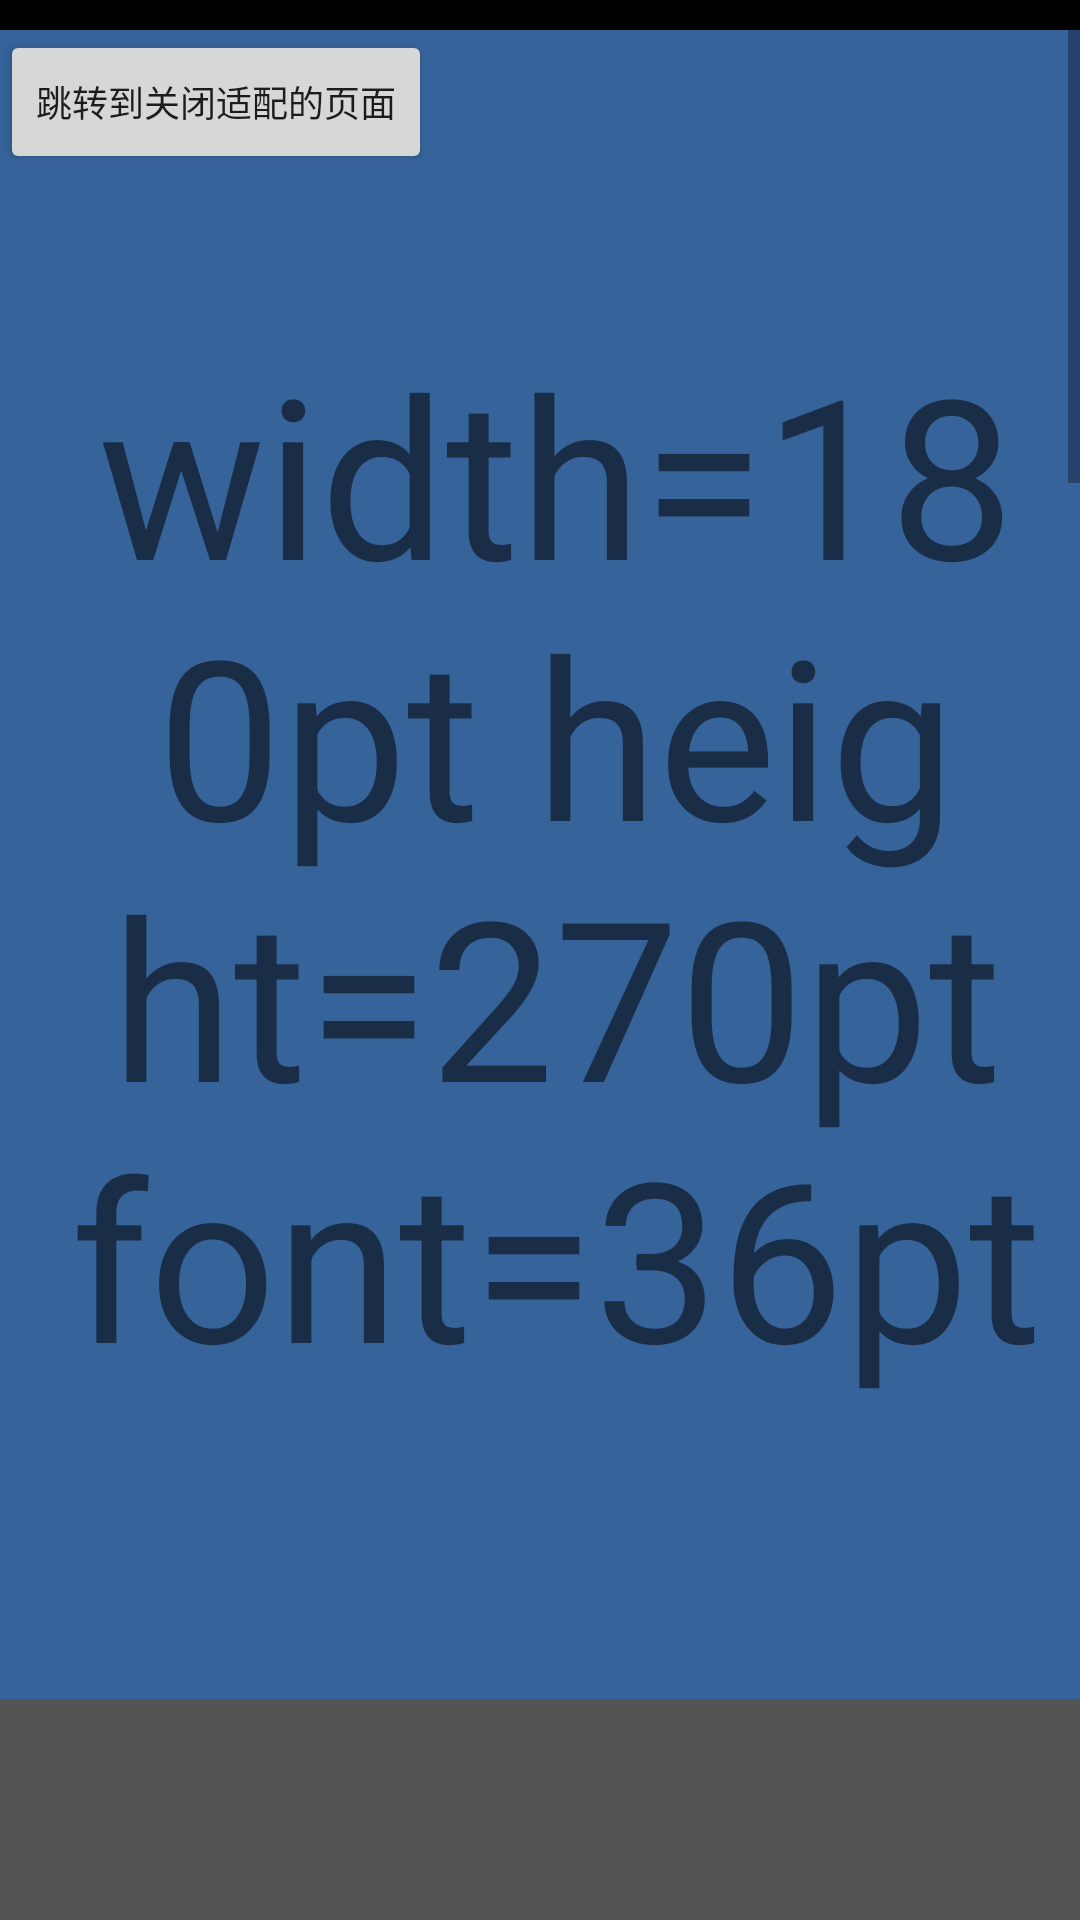

This screen was rendered from an Android layout file. Write that file and the resources it references.
<!-- AndroidManifest.xml: application theme AppTheme -->
<!-- res/layout/activity_adapt_screen_close.xml -->
<?xml version="1.0" encoding="utf-8"?>
<LinearLayout xmlns:android="http://schemas.android.com/apk/res/android"
    xmlns:app="http://schemas.android.com/apk/res-auto"
    xmlns:tools="http://schemas.android.com/tools"
    android:layout_width="match_parent"
    android:layout_height="match_parent"
    android:orientation="vertical"
    tools:context="com.mohe.fastdevpro.study.adaptscreen.AdaptScreenDemoActivity">
    <ScrollView
        android:layout_width="match_parent"
        android:layout_height="match_parent">
        <LinearLayout
            android:layout_width="match_parent"
            android:orientation="vertical"
            android:layout_height="match_parent">
            <TextView
                android:layout_width="360dp"
                android:layout_height="10dp"
                android:gravity="center"
                android:background="@color/black"
                android:textSize="36pt"
                android:text="width=540pt height=960pt font=36pt"/>
            <LinearLayout
                android:layout_width="match_parent"
                android:orientation="horizontal"
                android:layout_height="wrap_content">
                <FrameLayout
                    android:layout_width="wrap_content"
                    android:layout_height="wrap_content">
                    <TextView
                        android:layout_width="180pt"
                        android:layout_height="270pt"
                        android:gravity="center"
                        android:background="@color/light_blue"
                        android:textSize="36pt"
                        android:text="width=180pt height=270pt font=36pt"/>
                    <Button
                        android:id="@+id/btnGoClose"
                        android:layout_width="wrap_content"
                        android:layout_height="wrap_content"
                        android:textSize="12sp"
                        android:text="跳转到关闭适配的页面"/>
                </FrameLayout>

                <TextView
                    android:layout_width="180pt"
                    android:layout_height="270pt"
                    android:gravity="center"
                    android:background="@color/green"
                    android:textSize="36pt"
                    android:text="width=180pt height=270pt font=36pt"/>
            </LinearLayout>

            <LinearLayout
                android:layout_width="match_parent"
                android:orientation="horizontal"
                android:layout_height="wrap_content">
                <TextView
                    android:layout_width="540pt"
                    android:layout_height="960pt"
                    android:gravity="center"
                    android:background="@color/light_black"
                    android:textSize="36pt"
                    android:text="width=540pt height=960pt font=36pt"/>
                <TextView
                    android:layout_width="540pt"
                    android:layout_height="960pt"
                    android:gravity="center"
                    android:background="@color/lightyellow"
                    android:textSize="36pt"
                    android:text="width=540pt height=960pt font=36pt"/>
            </LinearLayout>
        </LinearLayout>
    </ScrollView>



</LinearLayout>
<!-- resources referenced by this layout -->
<resources>
  <color name="black">#000000</color>
  <color name="green">#008000</color>
  <color name="light_black">#ff545454</color>
  <color name="light_blue">#37639b</color>
  <color name="lightyellow">#ffffe0</color>
  <style name="AppTheme" parent="AppBaseTheme">
          <item name="android:windowNoTitle">true</item>
          <item name="android:background">@color/white</item>
          <item name="android:windowBackground">@android:color/transparent</item>
      </style>
  <style name="AppBaseTheme" parent="Theme.AppCompat.Light.NoActionBar" />
  <color name="white">#ffffff</color>
</resources>
